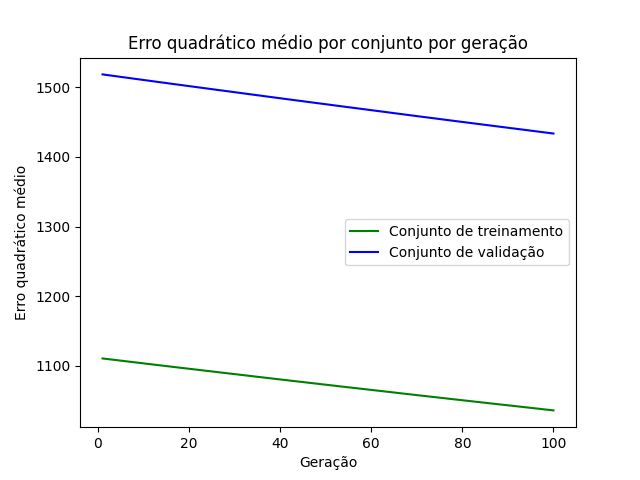

The table this chart was drawn from, first rows:
epoch, loss_train, loss_val
1, 1111, 1519
2, 1110, 1518
3, 1109, 1517
4, 1108, 1516
5, 1107, 1515
6, 1107, 1514
7, 1106, 1513
8, 1105, 1512
9, 1104, 1512
10, 1104, 1511
11, 1103, 1510
12, 1102, 1509
13, 1101, 1508
14, 1100, 1507
15, 1100, 1506
16, 1099, 1505
17, 1098, 1504
18, 1097, 1504
19, 1097, 1503
20, 1096, 1502
21, 1095, 1501
22, 1094, 1500
23, 1093, 1499
24, 1093, 1498
25, 1092, 1497
26, 1091, 1497
27, 1090, 1496
28, 1090, 1495
29, 1089, 1494
30, 1088, 1493
31, 1087, 1492
32, 1087, 1491
33, 1086, 1490
34, 1085, 1490
35, 1084, 1489
36, 1083, 1488
37, 1083, 1487
38, 1082, 1486
39, 1081, 1485
40, 1080, 1484
41, 1080, 1483
42, 1079, 1483
43, 1078, 1482
44, 1077, 1481
45, 1077, 1480
46, 1076, 1479
47, 1075, 1478
48, 1074, 1477
49, 1074, 1477
50, 1073, 1476
51, 1072, 1475
52, 1071, 1474
53, 1071, 1473
54, 1070, 1472
55, 1069, 1472
56, 1068, 1471
57, 1068, 1470
58, 1067, 1469
59, 1066, 1468
60, 1065, 1467
... 40 more rows
